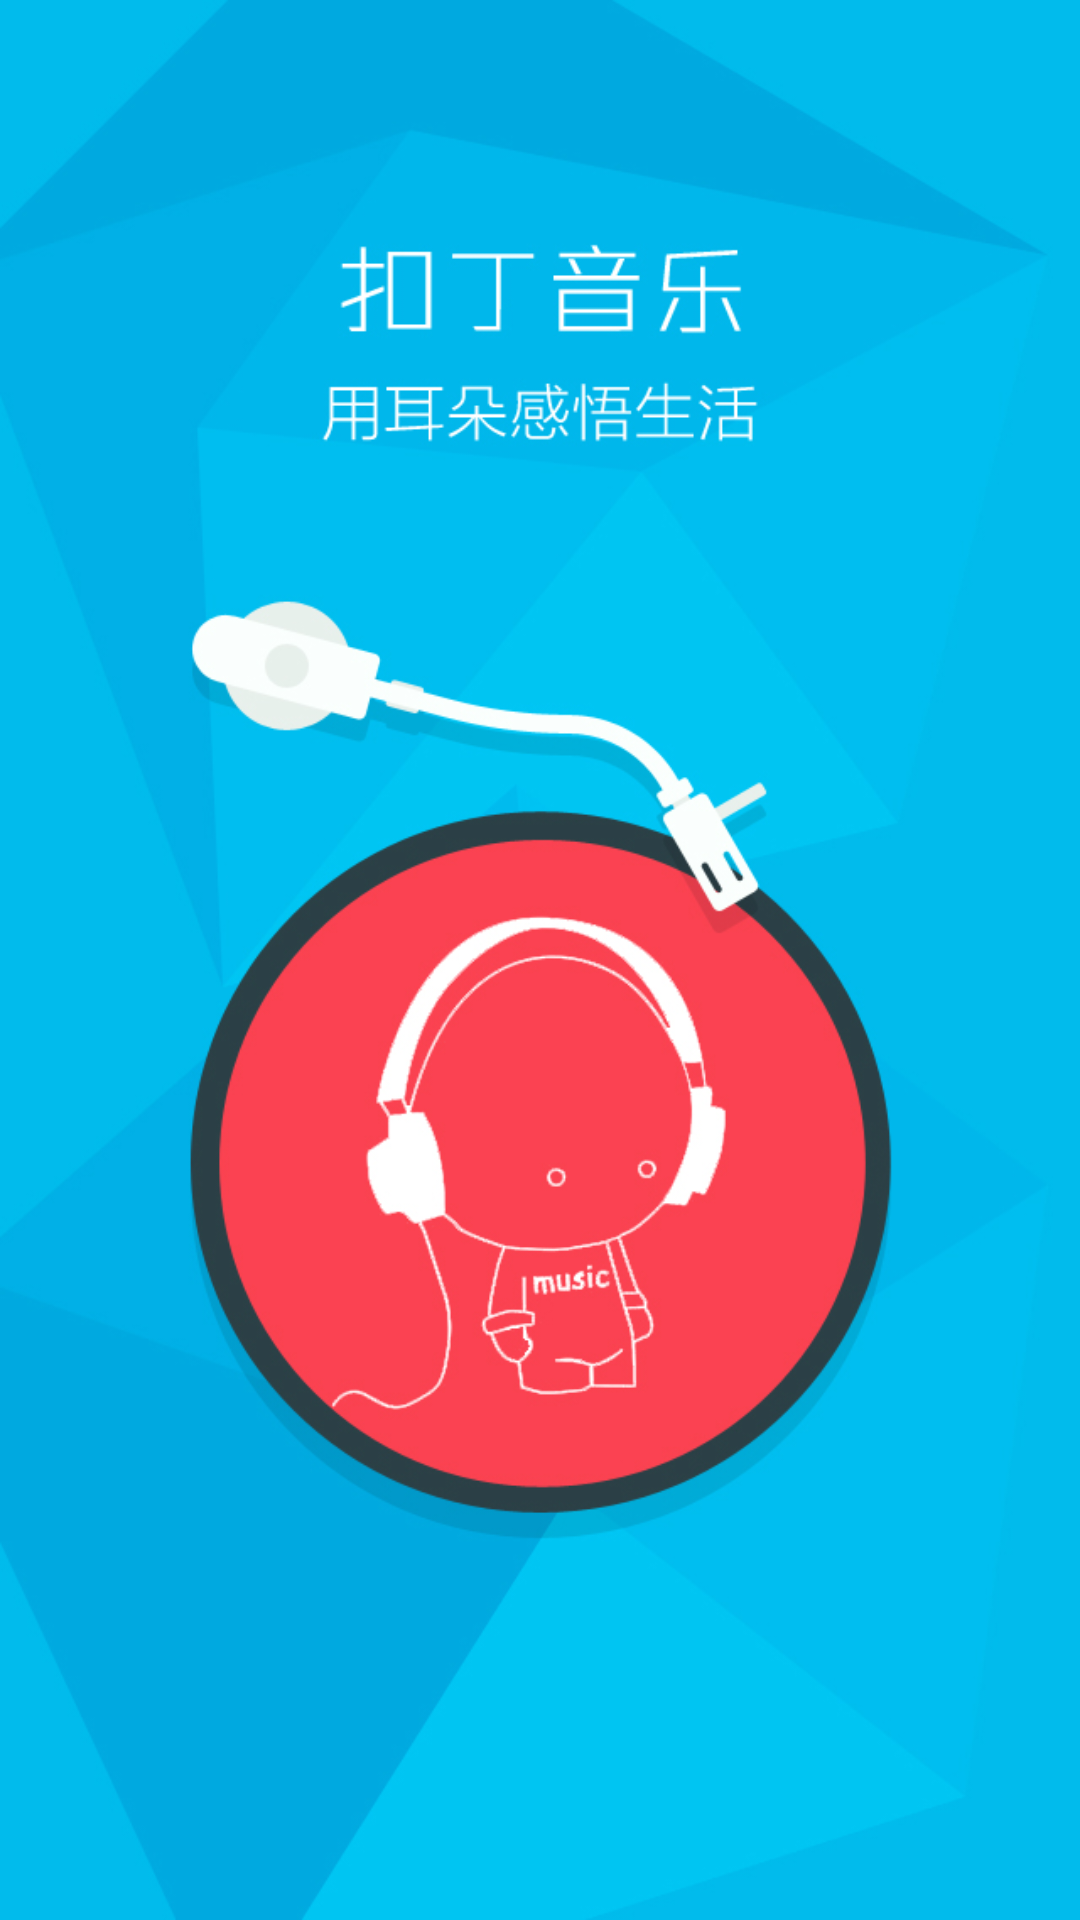

Write the Android layout XML for this screen, with the resource values it uses.
<!-- AndroidManifest.xml: application theme AppTheme -->
<!-- res/layout/activity_start.xml -->
<?xml version="1.0" encoding="utf-8"?>
<FrameLayout xmlns:android="http://schemas.android.com/apk/res/android"
    xmlns:tools="http://schemas.android.com/tools"
    android:layout_width="match_parent"
    android:layout_height="match_parent"
    android:background="@mipmap/app_start"
    tools:context=".MainActivity">

</FrameLayout>
<!-- resources referenced by this layout -->
<resources>
  <!-- mipmap app_start: jpg bitmap (mipmap-xhdpi, 209482 bytes) -->
  <style name="AppTheme" parent="AppBaseTheme">
          <item name="android:windowBackground">@color/background_window</item>
          <item name="android:actionBarStyle">@style/ActionBarStyle</item>
      </style>
  <style name="AppBaseTheme" parent="android:Theme.Light" />
  <color name="background_window">#FFE5E5E5</color>
  <style name="ActionBarStyle" parent="@android:style/Widget.Holo.Light.ActionBar.Solid.Inverse">
          <item name="android:icon">@drawable/ic_launcher_actionbar</item>
          <item name="android:background">#FF666666</item>
      </style>
</resources>
